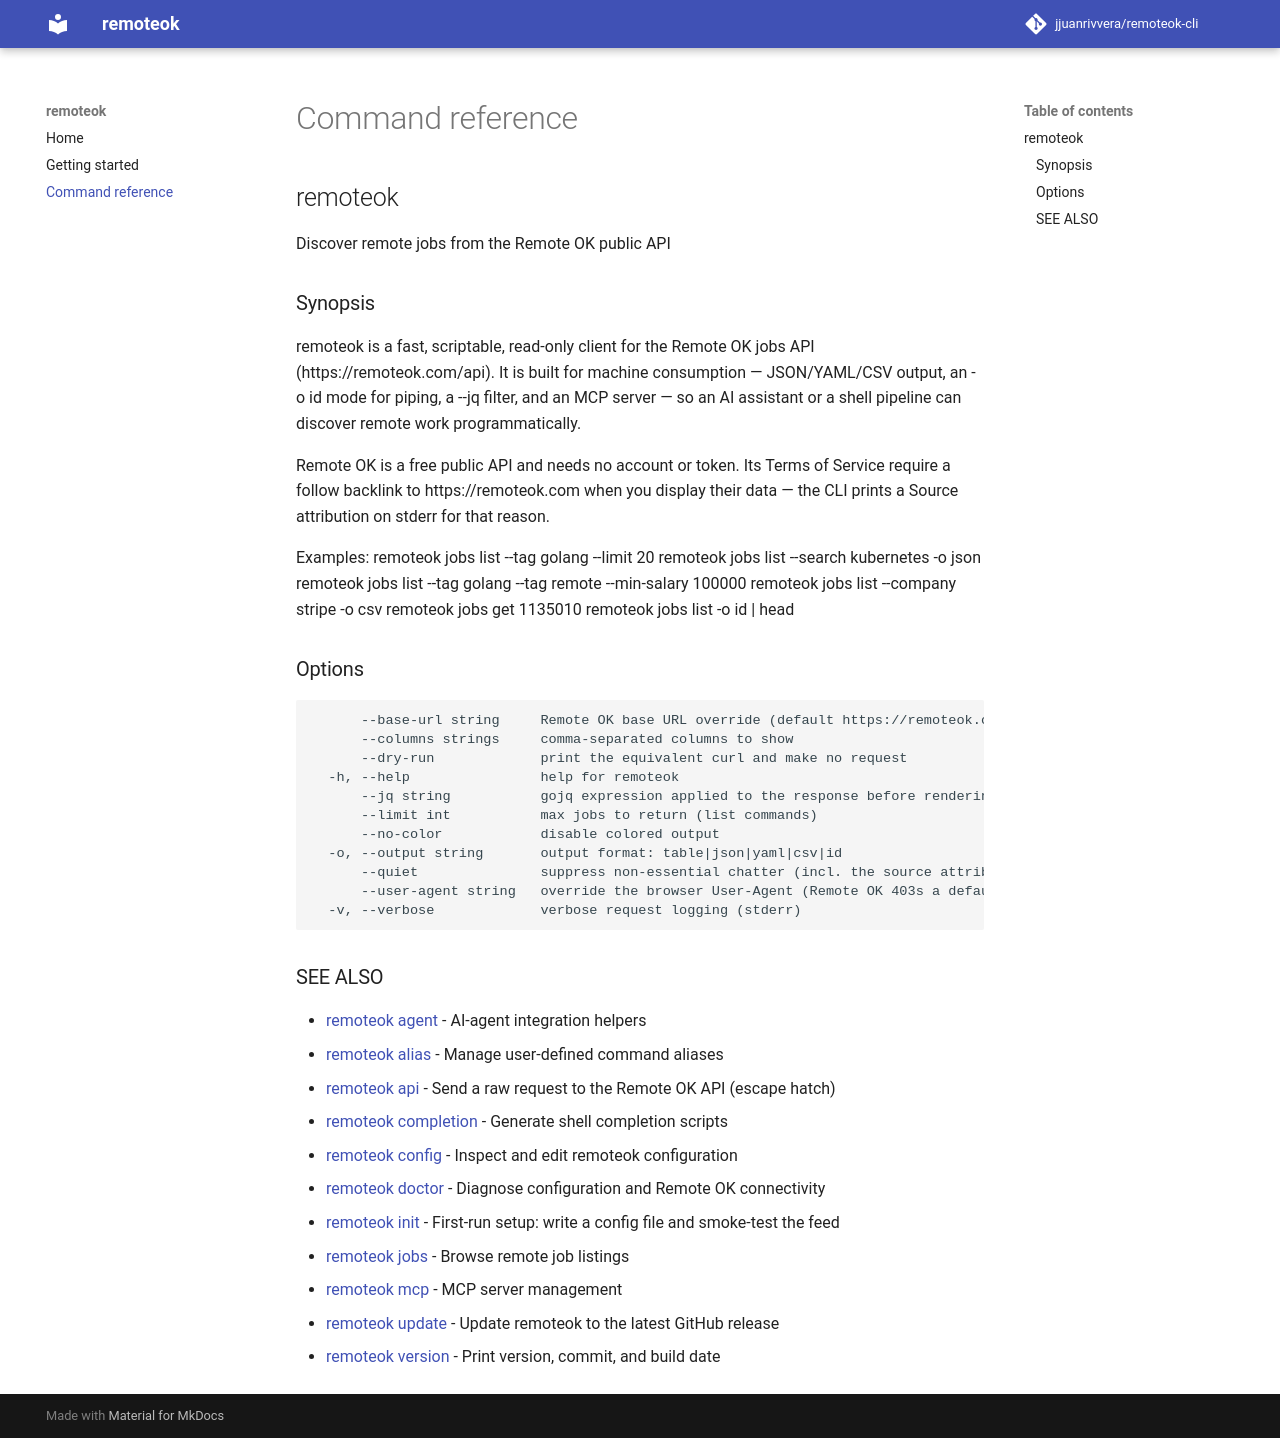

repository: jjuanrivvera/remoteok-cli · page: commands/remoteok/index.html · generator: mkdocs

## remoteok

Discover remote jobs from the Remote OK public API

### Synopsis

remoteok is a fast, scriptable, read-only client for the Remote OK jobs API
(https://remoteok.com/api). It is built for machine consumption — JSON/YAML/CSV
output, an -o id mode for piping, a --jq filter, and an MCP server — so an AI
assistant or a shell pipeline can discover remote work programmatically.

Remote OK is a free public API and needs no account or token. Its Terms of Service
require a follow backlink to https://remoteok.com when you display their data — the
CLI prints a Source attribution on stderr for that reason.

Examples:
  remoteok jobs list --tag golang --limit 20
  remoteok jobs list --search kubernetes -o json
  remoteok jobs list --tag golang --tag remote --min-salary 100000
  remoteok jobs list --company stripe -o csv
  remoteok jobs get 1135010
  remoteok jobs list -o id | head

### Options

```
      --base-url string     Remote OK base URL override (default https://remoteok.com)
      --columns strings     comma-separated columns to show
      --dry-run             print the equivalent curl and make no request
  -h, --help                help for remoteok
      --jq string           gojq expression applied to the response before rendering
      --limit int           max jobs to return (list commands)
      --no-color            disable colored output
  -o, --output string       output format: table|json|yaml|csv|id
      --quiet               suppress non-essential chatter (incl. the source attribution)
      --user-agent string   override the browser User-Agent (Remote OK 403s a default/bot UA)
  -v, --verbose             verbose request logging (stderr)
```

### SEE ALSO

* [remoteok agent](remoteok_agent.md)	 - AI-agent integration helpers
* [remoteok alias](remoteok_alias.md)	 - Manage user-defined command aliases
* [remoteok api](remoteok_api.md)	 - Send a raw request to the Remote OK API (escape hatch)
* [remoteok completion](remoteok_completion.md)	 - Generate shell completion scripts
* [remoteok config](remoteok_config.md)	 - Inspect and edit remoteok configuration
* [remoteok doctor](remoteok_doctor.md)	 - Diagnose configuration and Remote OK connectivity
* [remoteok init](remoteok_init.md)	 - First-run setup: write a config file and smoke-test the feed
* [remoteok jobs](remoteok_jobs.md)	 - Browse remote job listings
* [remoteok mcp](remoteok_mcp.md)	 - MCP server management
* [remoteok update](remoteok_update.md)	 - Update remoteok to the latest GitHub release
* [remoteok version](remoteok_version.md)	 - Print version, commit, and build date
